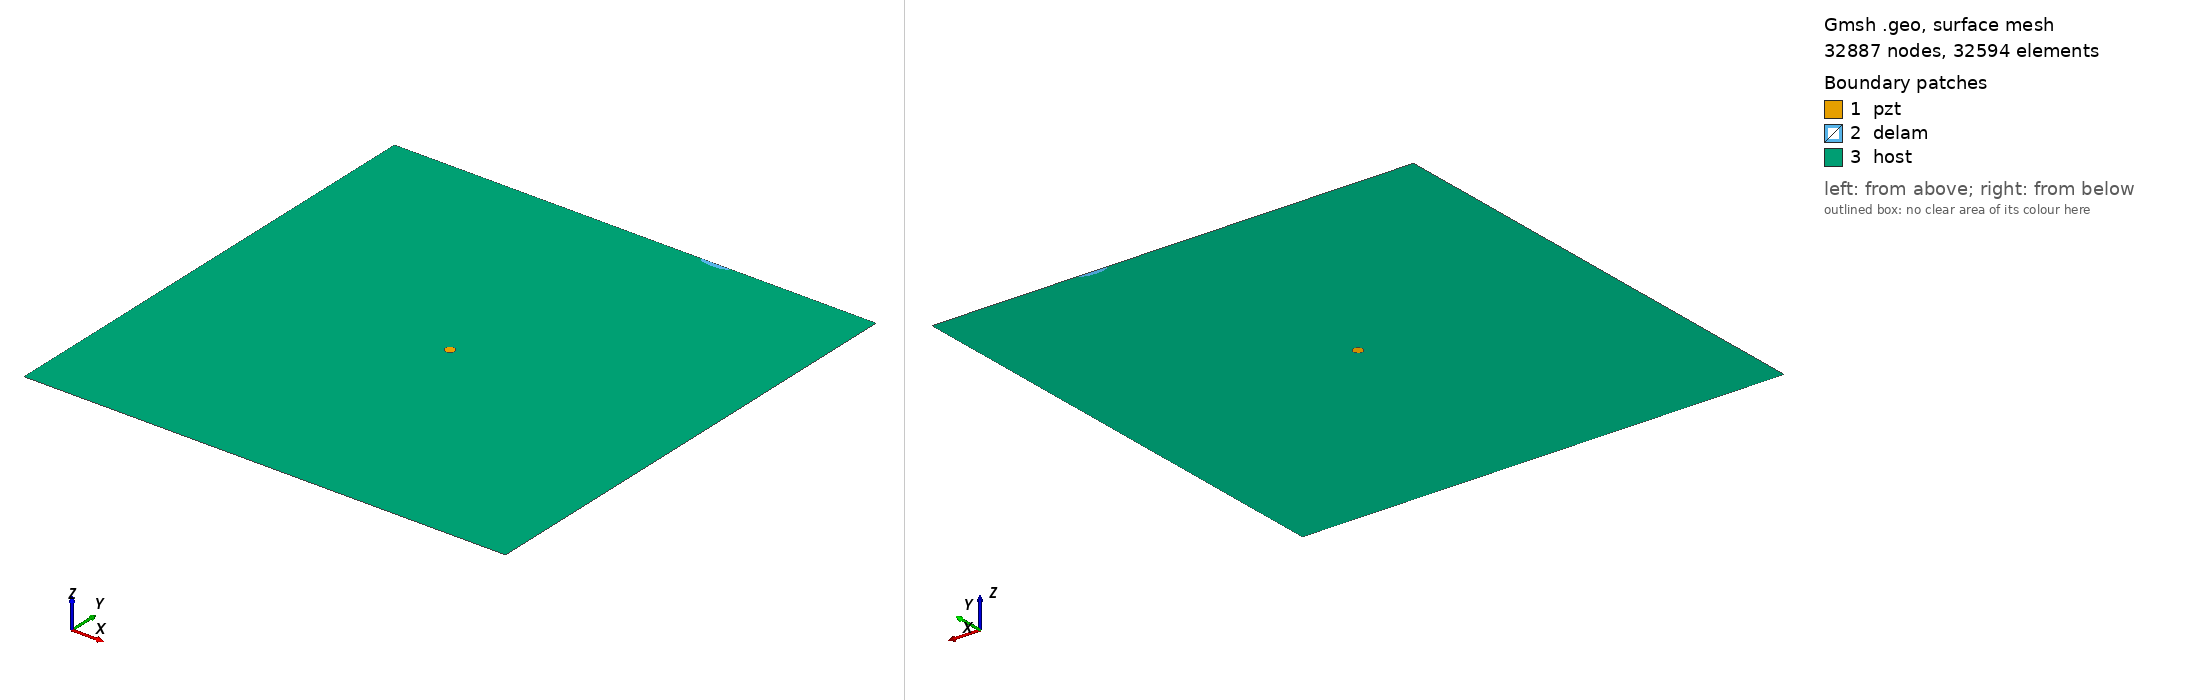

Gmsh geometry script, surface-meshed: 32887 nodes, 32594 surface elements. Boundary patches (legend numbers): 1 pzt, 2 delam, 3 host. Left view from above one corner, right view from below the opposite corner. Legend entries are the model's physical surfaces. The drawing asked Gmsh for element sizes between 1% and 20% of the model's largest extent; the script's own settings can give other sizes.

=== m2_406_delam1_position_no_97_a_15mm_b_5mm_angle_0.geo (drawn) ===
SetFactory("OpenCASCADE");
L=0.500000; 
W=0.500000; 
a=0.015000; 
b=0.005000; 
x=0.333333; 
y=0.500000; 
alpha=0.000000 *Pi; 
r=0.005000; 
xpzt=0.250000; 
ypzt=0.250000; 
//+
Point(1) = {0, 0, 0, 1.0};
//+
Point(2) = {L, 0, 0, 1.0};
//+
Point(3) = {L, W, 0, 1.0};
//+
Point(4) = {0, W, 0, 1.0};
//+
Line(1) = {1, 2};
//+
Line(2) = {2, 3};
//+
Line(3) = {3, 4};
//+
Line(4) = {4, 1};
//+
Circle(5) = {xpzt, ypzt, -0, r, 0, 2*Pi};
//+
Ellipse(6) = {x, y, -0, a, b, 0, 2*Pi};
//+
Rotate {{0, 0, 1}, {x, y, 0}, alpha} {
  Curve{6}; 
}
//+
BooleanDifference{ Curve{6}; Delete; }{ Curve{3}; }
//+
Delete {
  Curve{6}; 
}
//+
Delete {
  Curve{3}; 
}
//+
Line(9) = {7, 6};
//+
Line(10) = {4, 7};
//+
Line(11) = {6, 3};
//+
Curve Loop(1) = {5};
//+
Plane Surface(1) = {1};
//+
Curve Loop(2) = {9, 7};
 
//+
Plane Surface(2) = {2};
//+
Curve Loop(3) = {10, 4, 1, 2, 11, -7};
//+
Curve Loop(4) = {5};
//+
Plane Surface(3) = {3, 4};
//+
Point(9) = {xpzt, ypzt, 0, 1.0};
//+
Point{9} In Surface {1};// mesh node at centre of pzt
//+
Physical Surface("pzt") = {1};
//+
Physical Surface("delam") = {2};
//+
Physical Surface("host") = {3};

Mesh.Algorithm = 6; // Frontal
Mesh.CharacteristicLengthFactor = 0.070000;
Mesh.CharacteristicLengthMin = 0.001000;
Mesh.CharacteristicLengthMax = 0.200000;
Mesh.RecombineAll = 1; // Apply recombination algorithm
Mesh.SubdivisionAlgorithm = 1; // 1: all quadrangles
Mesh.Smoothing = 1;
